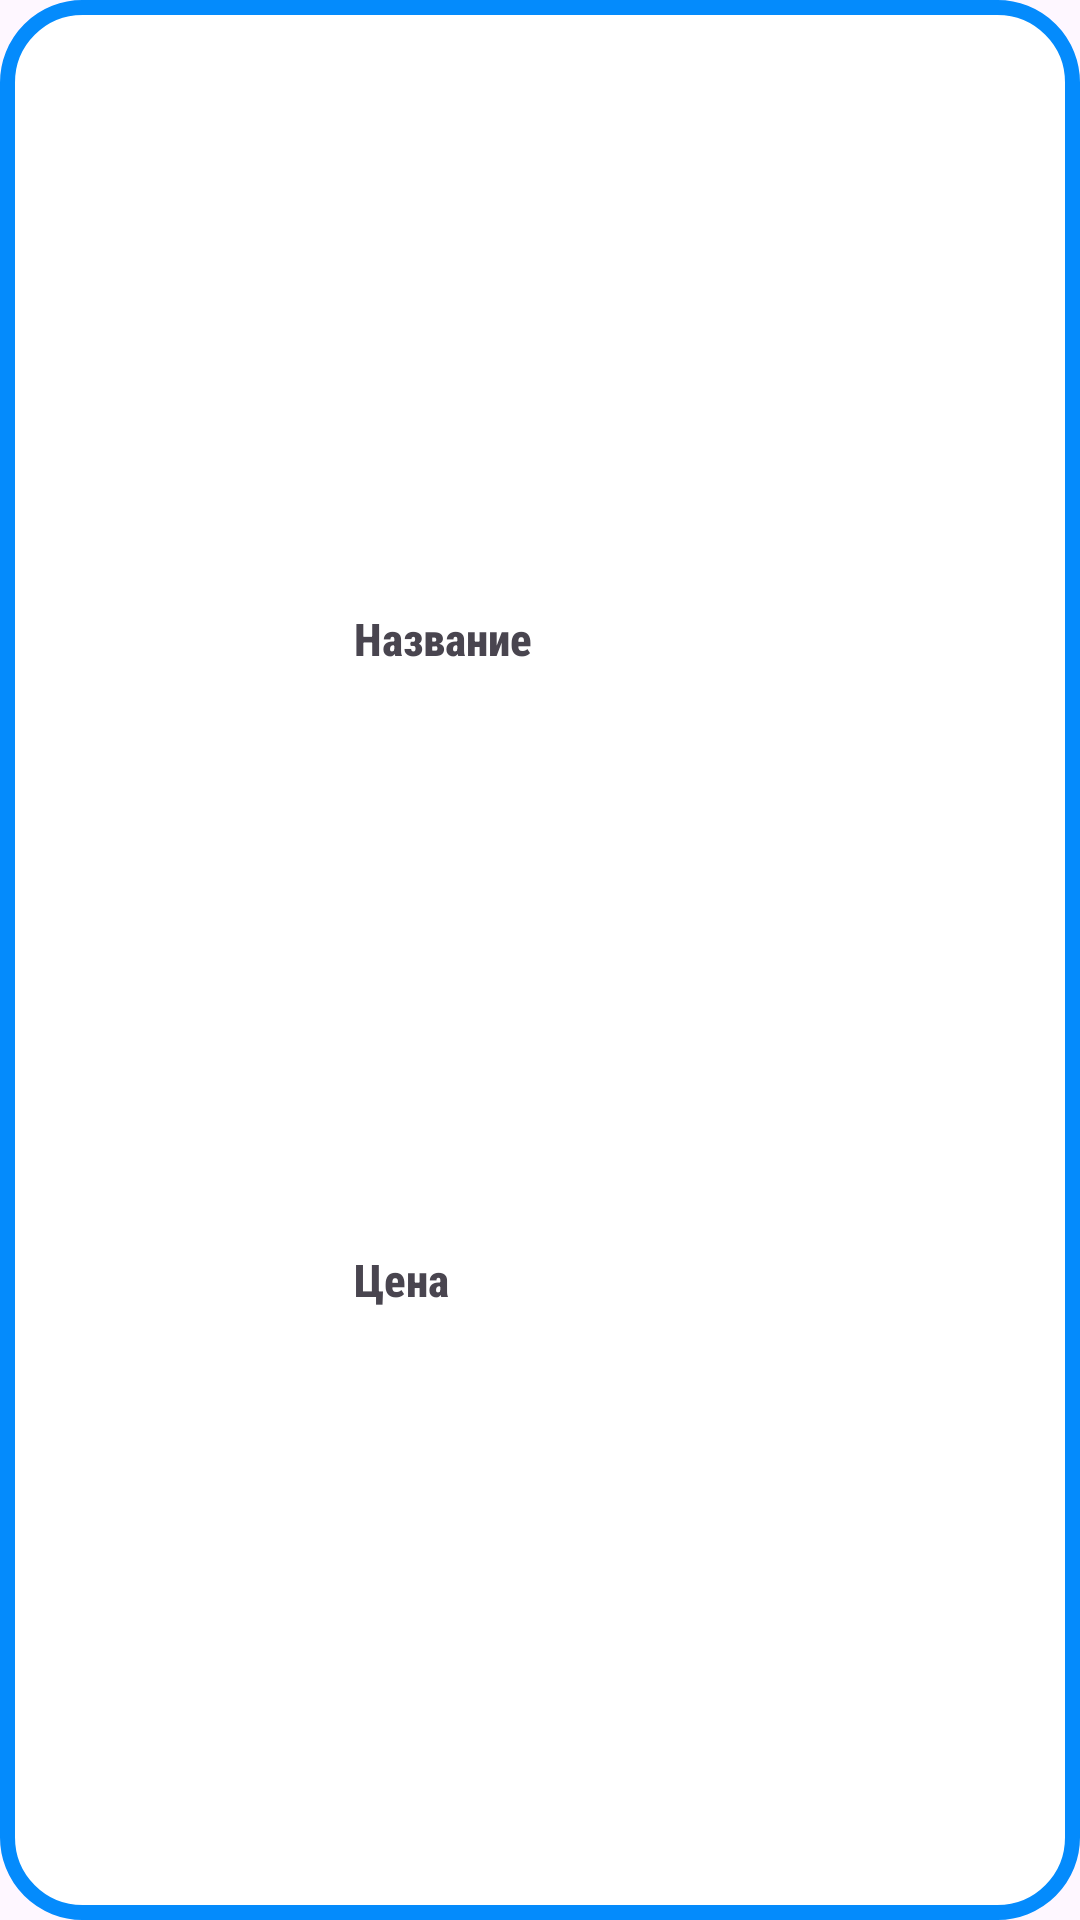

This screen was rendered from an Android layout file. Write that file and the resources it references.
<!-- AndroidManifest.xml: application theme Theme.HotelKD -->
<!-- res/layout/room_list_item.xml -->
<?xml version="1.0" encoding="utf-8"?>
<androidx.constraintlayout.widget.ConstraintLayout xmlns:android="http://schemas.android.com/apk/res/android"
    xmlns:app="http://schemas.android.com/apk/res-auto"
    xmlns:tools="http://schemas.android.com/tools"
    android:layout_width="match_parent"
    android:layout_height="wrap_content"
    android:layout_marginTop="10dp"
    android:background="@drawable/border"
    android:padding="5dp">

    <ImageView
        android:id="@+id/roomIcon"
        android:layout_width="65dp"
        android:layout_height="65dp"
        android:layout_marginTop="8dp"
        android:layout_marginEnd="10dp"
        android:layout_marginBottom="8dp"
        android:src="@drawable/ic_launcher_background"
        app:layout_constraintBottom_toBottomOf="parent"
        app:layout_constraintEnd_toStartOf="@+id/roomName"
        app:layout_constraintHorizontal_bias="0.615"
        app:layout_constraintStart_toStartOf="parent"
        app:layout_constraintTop_toTopOf="parent" />

    <TextView
        android:id="@+id/roomName"
        android:layout_width="194dp"
        android:layout_height="20dp"
        android:layout_marginStart="105dp"
        android:layout_marginTop="10dp"
        android:layout_marginEnd="35dp"
        android:layout_marginBottom="5dp"
        android:fontFamily="sans-serif-condensed-medium"
        android:text="Название"
        android:textSize="15dp"
        android:textStyle="bold"
        app:layout_constraintBottom_toTopOf="@+id/roomPrice"
        app:layout_constraintEnd_toEndOf="parent"
        app:layout_constraintStart_toEndOf="@+id/roomIcon"
        app:layout_constraintStart_toStartOf="parent"
        app:layout_constraintTop_toTopOf="parent" />

    <TextView
        android:id="@+id/roomPrice"
        android:layout_width="196dp"
        android:layout_height="21dp"
        android:layout_marginStart="107dp"
        android:layout_marginTop="1dp"
        android:layout_marginEnd="35dp"
        android:layout_marginBottom="10dp"
        android:fontFamily="sans-serif-condensed-medium"
        android:text="Цена"
        android:textSize="15dp"
        android:textStyle="bold"
        app:layout_constraintBottom_toBottomOf="parent"
        app:layout_constraintEnd_toEndOf="parent"
        app:layout_constraintStart_toEndOf="@+id/roomIcon"
        app:layout_constraintStart_toStartOf="parent"
        app:layout_constraintTop_toBottomOf="@+id/roomName" />

</androidx.constraintlayout.widget.ConstraintLayout>
<!-- resources referenced by this layout -->
<resources>
  <!-- drawable border (drawable) -->
  <?xml version="1.0" encoding="utf-8"?>
  <shape xmlns:android="http://schemas.android.com/apk/res/android">
      <solid android:color="@color/bg"/> 
      <corners android:radius="25dp" /> 
      <stroke android:color="@color/blue" android:width="5dp"/> 
  </shape>
  <style name="Theme.HotelKD" parent="Base.Theme.HotelKD" />
  <color name="bg">#FFFFFF</color>
  <color name="blue">#048BFC</color>
  <style name="Base.Theme.HotelKD" parent="Theme.Material3.DayNight.NoActionBar">
          
          <item name="android:windowLightStatusBar" tools:targetApi="m">true</item>
          <item name="android:statusBarColor">@android:color/white</item>
          
          <item name="colorPrimaryVariant">@color/textColor</item>
          
          
          <item name="android:navigationBarColor">@color/textColor</item>
      </style>
  <color name="textColor">#FFFFFF</color>
</resources>
